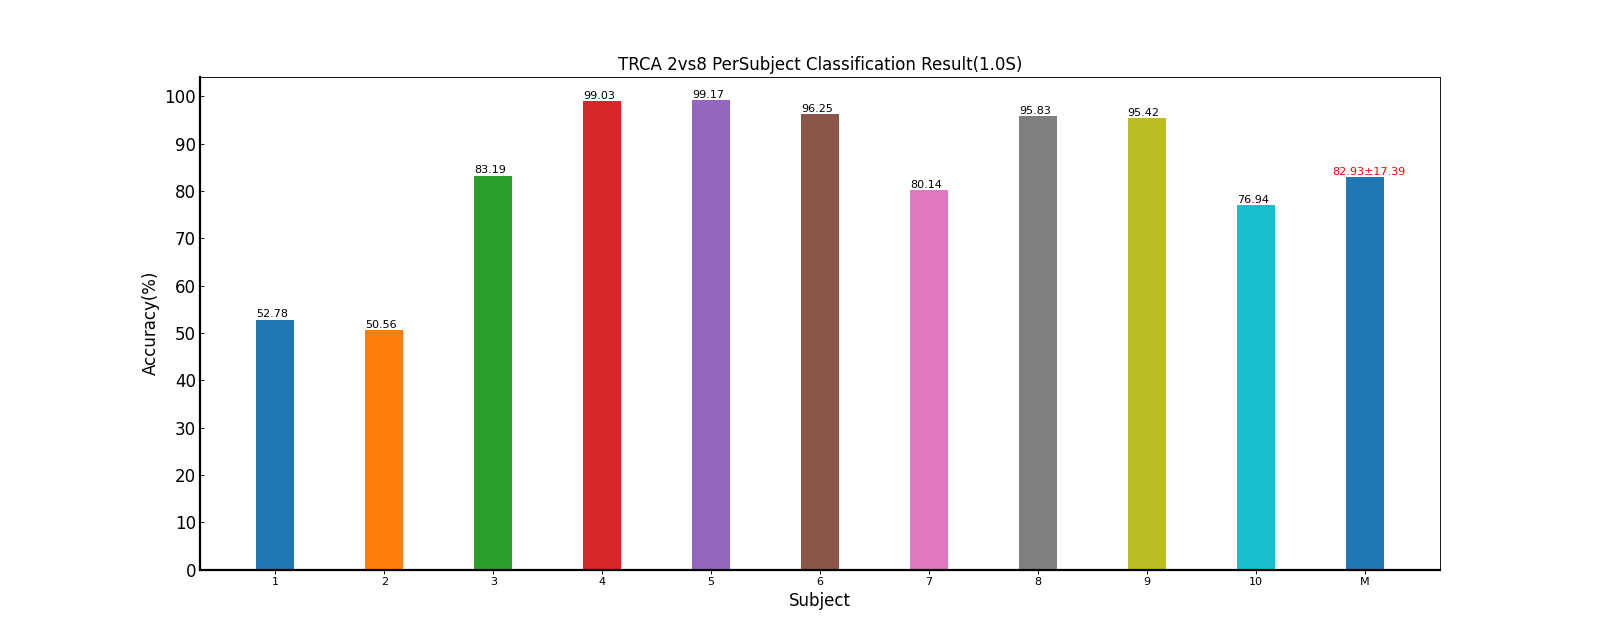

The table this chart was drawn from, first rows:
Fold1, Fold2, Fold3, Fold4, Fold5, Mean±Std
41.67, 53.47, 54.86, 59.72, 54.17, 52.78±6.68
56.94, 38.19, 54.17, 49.31, 54.17, 50.56±7.44
78.47, 92.36, 93.06, 81.25, 70.83, 83.19±9.49
97.92, 99.31, 99.31, 100, 98.61, 99.03±0.79
99.31, 100, 98.61, 99.31, 98.61, 99.17±0.58
95.83, 98.61, 90.28, 97.22, 99.31, 96.25±3.60
86.81, 54.17, 86.11, 81.94, 91.67, 80.14±14.92
93.06, 91.67, 100, 99.31, 95.14, 95.83±3.71
96.53, 97.22, 99.31, 90.28, 93.75, 95.42±3.49
79.86, 73.61, 73.61, 71.53, 86.11, 76.94±6.00
82.64, 79.86, 84.93, 82.99, 84.24, 82.93±17.39
